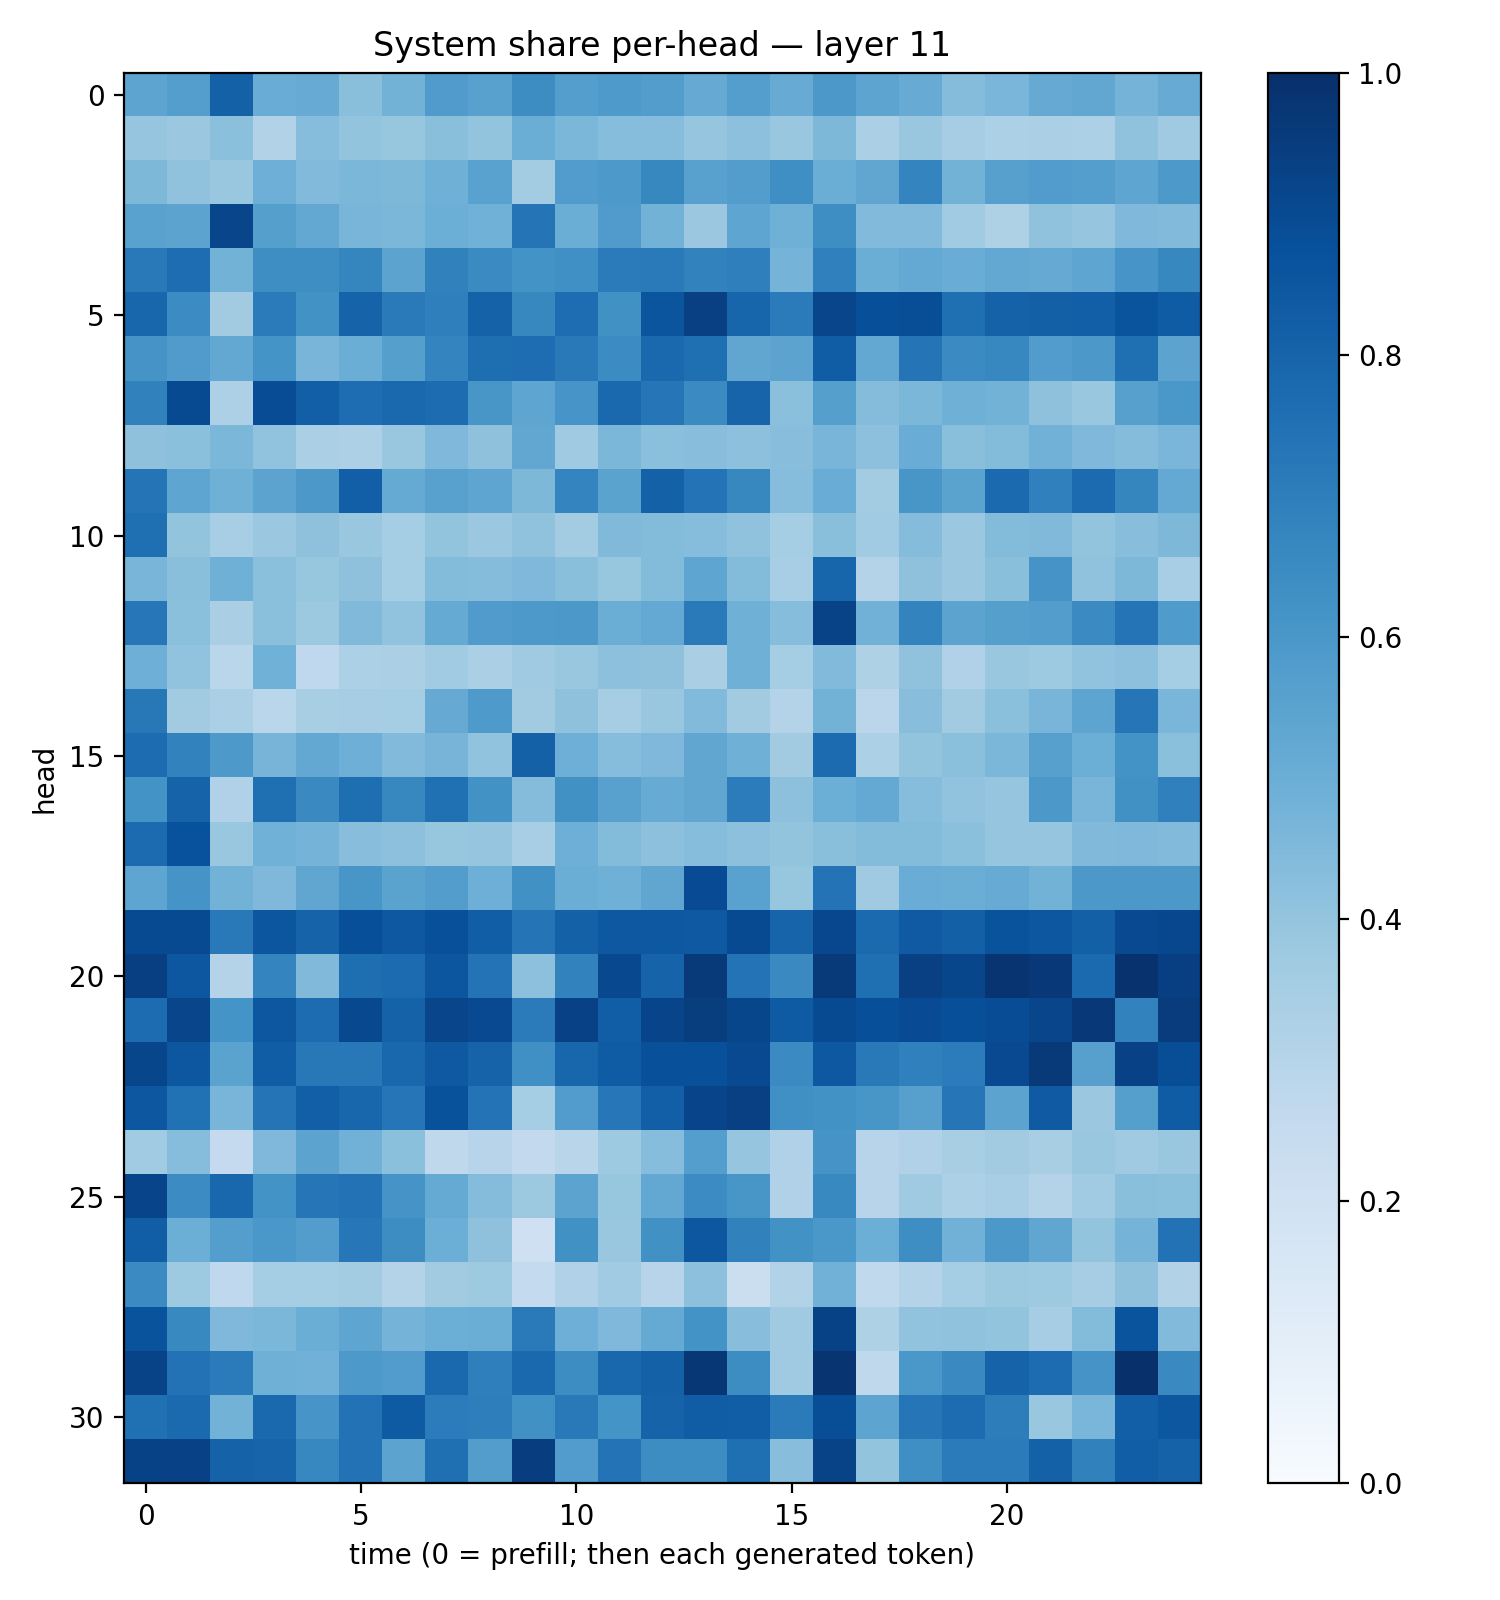

The data file committed next to this chart (first rows):
0.5407217, 0.56672436, 0.81128174, 0.504314, 0.5109326, 0.42458323, 0.4787029, 0.5799122, 0.55532694, 0.64089984, 0.56957805, 0.5870698, 0.5724257, 0.5131761, 0.5680728, 0.5090207, 0.5943623, 0.5413037, 0.5102881, 0.4342237, 0.46436715, 0.5146862, 0.52906096, 0.47632197
0.396, 0.3793, 0.4205, 0.3163, 0.431, 0.4014, 0.3915, 0.4253, 0.4016, 0.5038, 0.46, 0.4307, 0.4298, 0.397, 0.4158, 0.3906, 0.4541, 0.3342, 0.3874, 0.3484, 0.3283, 0.3325, 0.33, 0.4093
0.4555, 0.407, 0.3884, 0.4941, 0.4415, 0.4583, 0.4551, 0.4894, 0.5528, 0.3594, 0.5767, 0.5901, 0.664, 0.5575, 0.5714, 0.6331, 0.5029, 0.533, 0.6738, 0.4788, 0.5586, 0.5779, 0.5672, 0.5377
0.5534, 0.546, 0.9157, 0.5626, 0.5238, 0.4656, 0.4595, 0.4964, 0.4866, 0.7363, 0.503, 0.5799, 0.4803, 0.38, 0.5379, 0.4905, 0.6369, 0.4416, 0.4433, 0.3649, 0.324, 0.4063, 0.398, 0.4509
0.7169, 0.7627, 0.4803, 0.6383, 0.6392, 0.6706, 0.5452, 0.6839, 0.6508, 0.6174, 0.6316, 0.7074, 0.7114, 0.681, 0.692, 0.473, 0.6888, 0.5038, 0.5198, 0.5047, 0.5272, 0.5125, 0.5372, 0.6057
0.7918, 0.6469, 0.3624, 0.708, 0.6215, 0.8019, 0.7124, 0.6926, 0.8085, 0.6622, 0.7648, 0.6263, 0.8574, 0.9361, 0.7953, 0.71, 0.9152, 0.8823, 0.8844, 0.7554, 0.8071, 0.8149, 0.8172, 0.8628
0.6109, 0.5787, 0.5243, 0.6167, 0.4668, 0.5039, 0.5631, 0.6754, 0.758, 0.7625, 0.7166, 0.6463, 0.7838, 0.7552, 0.5333, 0.5451, 0.8252, 0.5242, 0.7345, 0.6485, 0.667, 0.577, 0.5952, 0.7548
0.686, 0.8977, 0.3259, 0.8899, 0.8181, 0.7619, 0.782, 0.766, 0.605, 0.536, 0.6087, 0.7791, 0.7313, 0.6512, 0.797, 0.4211, 0.5662, 0.4339, 0.4577, 0.4909, 0.4788, 0.414, 0.3899, 0.5601
0.4117, 0.4196, 0.4608, 0.4048, 0.3345, 0.327, 0.3871, 0.4495, 0.4107, 0.5303, 0.3677, 0.4583, 0.4207, 0.4273, 0.4141, 0.4259, 0.4656, 0.4163, 0.5057, 0.4229, 0.4407, 0.4808, 0.4495, 0.4351
0.7371, 0.5385, 0.4891, 0.5463, 0.5948, 0.8171, 0.5159, 0.5556, 0.538, 0.4549, 0.6731, 0.5503, 0.8103, 0.7393, 0.663, 0.4318, 0.5056, 0.357, 0.6052, 0.5496, 0.7735, 0.6886, 0.772, 0.6688
0.7566, 0.4003, 0.3439, 0.3823, 0.4112, 0.3878, 0.3523, 0.3999, 0.3807, 0.4101, 0.358, 0.4466, 0.4403, 0.4303, 0.4072, 0.3532, 0.4245, 0.3639, 0.4337, 0.3804, 0.4407, 0.4475, 0.3998, 0.4294
0.4661, 0.4229, 0.4907, 0.4211, 0.3915, 0.4139, 0.3516, 0.4381, 0.4355, 0.4512, 0.4244, 0.3934, 0.4389, 0.5377, 0.4377, 0.3461, 0.7953, 0.3068, 0.4138, 0.3806, 0.4254, 0.611, 0.4097, 0.4535
0.725, 0.4211, 0.3392, 0.4194, 0.3775, 0.4474, 0.4038, 0.5162, 0.5785, 0.591, 0.5964, 0.5021, 0.5209, 0.7148, 0.4911, 0.4306, 0.9257, 0.4842, 0.679, 0.5464, 0.563, 0.5731, 0.6509, 0.7373
0.4961, 0.4045, 0.2856, 0.4866, 0.2672, 0.3311, 0.3332, 0.3668, 0.3357, 0.3705, 0.3834, 0.4176, 0.4117, 0.3369, 0.4886, 0.3553, 0.4447, 0.3214, 0.41, 0.3198, 0.3902, 0.3749, 0.4026, 0.4171
0.7204, 0.3617, 0.335, 0.2887, 0.343, 0.3481, 0.3526, 0.5152, 0.5871, 0.362, 0.4108, 0.3515, 0.3888, 0.4426, 0.3629, 0.3056, 0.4801, 0.2833, 0.4266, 0.3611, 0.4192, 0.4679, 0.5399, 0.7271
0.7666, 0.6833, 0.5902, 0.47, 0.5241, 0.4955, 0.443, 0.472, 0.404, 0.8095, 0.4923, 0.4326, 0.4512, 0.5324, 0.4916, 0.3624, 0.7727, 0.3311, 0.3985, 0.4185, 0.4576, 0.5601, 0.4995, 0.6191
0.6173, 0.8024, 0.3168, 0.7572, 0.6558, 0.7604, 0.6614, 0.7507, 0.6242, 0.4366, 0.6267, 0.5579, 0.5088, 0.5346, 0.7034, 0.4178, 0.4997, 0.5225, 0.4324, 0.4028, 0.3981, 0.594, 0.4664, 0.6271
0.7701, 0.8731, 0.3844, 0.4847, 0.4751, 0.4264, 0.4156, 0.3924, 0.3955, 0.3468, 0.4954, 0.4397, 0.4159, 0.4301, 0.4149, 0.3996, 0.4221, 0.4403, 0.4412, 0.4185, 0.3983, 0.3968, 0.4484, 0.4515
0.5377, 0.6105, 0.4775, 0.4516, 0.5321, 0.6045, 0.5484, 0.5736, 0.4939, 0.6252, 0.5005, 0.4902, 0.5335, 0.8938, 0.5516, 0.3907, 0.7402, 0.368, 0.5046, 0.501, 0.5093, 0.4791, 0.5974, 0.5939
0.8979, 0.8983, 0.7153, 0.8526, 0.8035, 0.8791, 0.8438, 0.8782, 0.8233, 0.7362, 0.8099, 0.8446, 0.8469, 0.8436, 0.8973, 0.7993, 0.9063, 0.7762, 0.8372, 0.8154, 0.8648, 0.8512, 0.8139, 0.9013
0.9378, 0.8512, 0.3063, 0.6739, 0.4488, 0.7588, 0.7713, 0.8537, 0.74, 0.4168, 0.6824, 0.9024, 0.8041, 0.9639, 0.7384, 0.6557, 0.9616, 0.7557, 0.9351, 0.9128, 0.9831, 0.9678, 0.7736, 0.9911
0.7677, 0.9159, 0.6169, 0.8483, 0.7662, 0.9039, 0.8082, 0.9146, 0.901, 0.7104, 0.931, 0.823, 0.9188, 0.946, 0.9116, 0.8358, 0.8946, 0.8822, 0.8911, 0.8791, 0.8897, 0.9172, 0.9653, 0.6816
0.9109, 0.8497, 0.5471, 0.8253, 0.7226, 0.7216, 0.7866, 0.8399, 0.8043, 0.63, 0.7921, 0.8307, 0.8773, 0.8772, 0.899, 0.6517, 0.8444, 0.7182, 0.6899, 0.7042, 0.9019, 0.9581, 0.559, 0.9331
0.8491, 0.7477, 0.4684, 0.7379, 0.8174, 0.7924, 0.7339, 0.8704, 0.7413, 0.3551, 0.5777, 0.7232, 0.8179, 0.9205, 0.9371, 0.6313, 0.6247, 0.605, 0.5597, 0.7334, 0.5448, 0.8375, 0.3797, 0.5656
0.3633, 0.4324, 0.2522, 0.4524, 0.5441, 0.4808, 0.421, 0.2704, 0.2948, 0.2583, 0.2928, 0.3716, 0.4319, 0.5666, 0.3957, 0.3183, 0.6126, 0.2931, 0.3194, 0.3431, 0.3602, 0.342, 0.3902, 0.3706
0.9194, 0.6482, 0.7855, 0.6193, 0.7286, 0.7429, 0.6116, 0.5191, 0.4353, 0.3784, 0.5432, 0.3912, 0.5238, 0.6483, 0.6025, 0.3193, 0.6563, 0.2946, 0.3692, 0.3315, 0.3445, 0.3081, 0.3666, 0.422
0.8213, 0.4991, 0.5674, 0.6007, 0.5712, 0.7252, 0.6423, 0.4996, 0.4132, 0.2065, 0.6288, 0.3888, 0.627, 0.8512, 0.6873, 0.6221, 0.5991, 0.4982, 0.6385, 0.4837, 0.5938, 0.5331, 0.3995, 0.4753
0.6485, 0.3739, 0.2668, 0.3538, 0.3525, 0.3565, 0.3076, 0.3603, 0.3735, 0.2561, 0.3165, 0.3667, 0.2943, 0.4159, 0.2208, 0.3119, 0.4814, 0.2652, 0.306, 0.3524, 0.3786, 0.3711, 0.3496, 0.4136
0.8649, 0.6587, 0.4523, 0.4605, 0.5006, 0.536, 0.4727, 0.4967, 0.5035, 0.7145, 0.4953, 0.4526, 0.5184, 0.6204, 0.4275, 0.3708, 0.9269, 0.3229, 0.4032, 0.4083, 0.3997, 0.3494, 0.4406, 0.8598
0.9222, 0.7442, 0.7089, 0.4903, 0.4806, 0.5927, 0.5746, 0.7807, 0.6915, 0.7779, 0.6418, 0.7857, 0.8099, 0.9707, 0.6435, 0.3681, 0.9785, 0.2724, 0.5995, 0.6532, 0.8034, 0.7674, 0.6122, 0.9978
0.7519, 0.7747, 0.4793, 0.7782, 0.6059, 0.7436, 0.835, 0.7042, 0.6982, 0.6268, 0.7151, 0.6136, 0.8024, 0.8259, 0.8214, 0.708, 0.8866, 0.5427, 0.7303, 0.7667, 0.7021, 0.3884, 0.4647, 0.8198
0.9274, 0.9323, 0.8084, 0.7975, 0.6662, 0.7425, 0.5468, 0.7567, 0.5718, 0.9421, 0.5753, 0.7385, 0.6407, 0.6412, 0.7576, 0.4285, 0.9256, 0.3987, 0.6347, 0.7077, 0.7077, 0.8089, 0.6868, 0.8236
